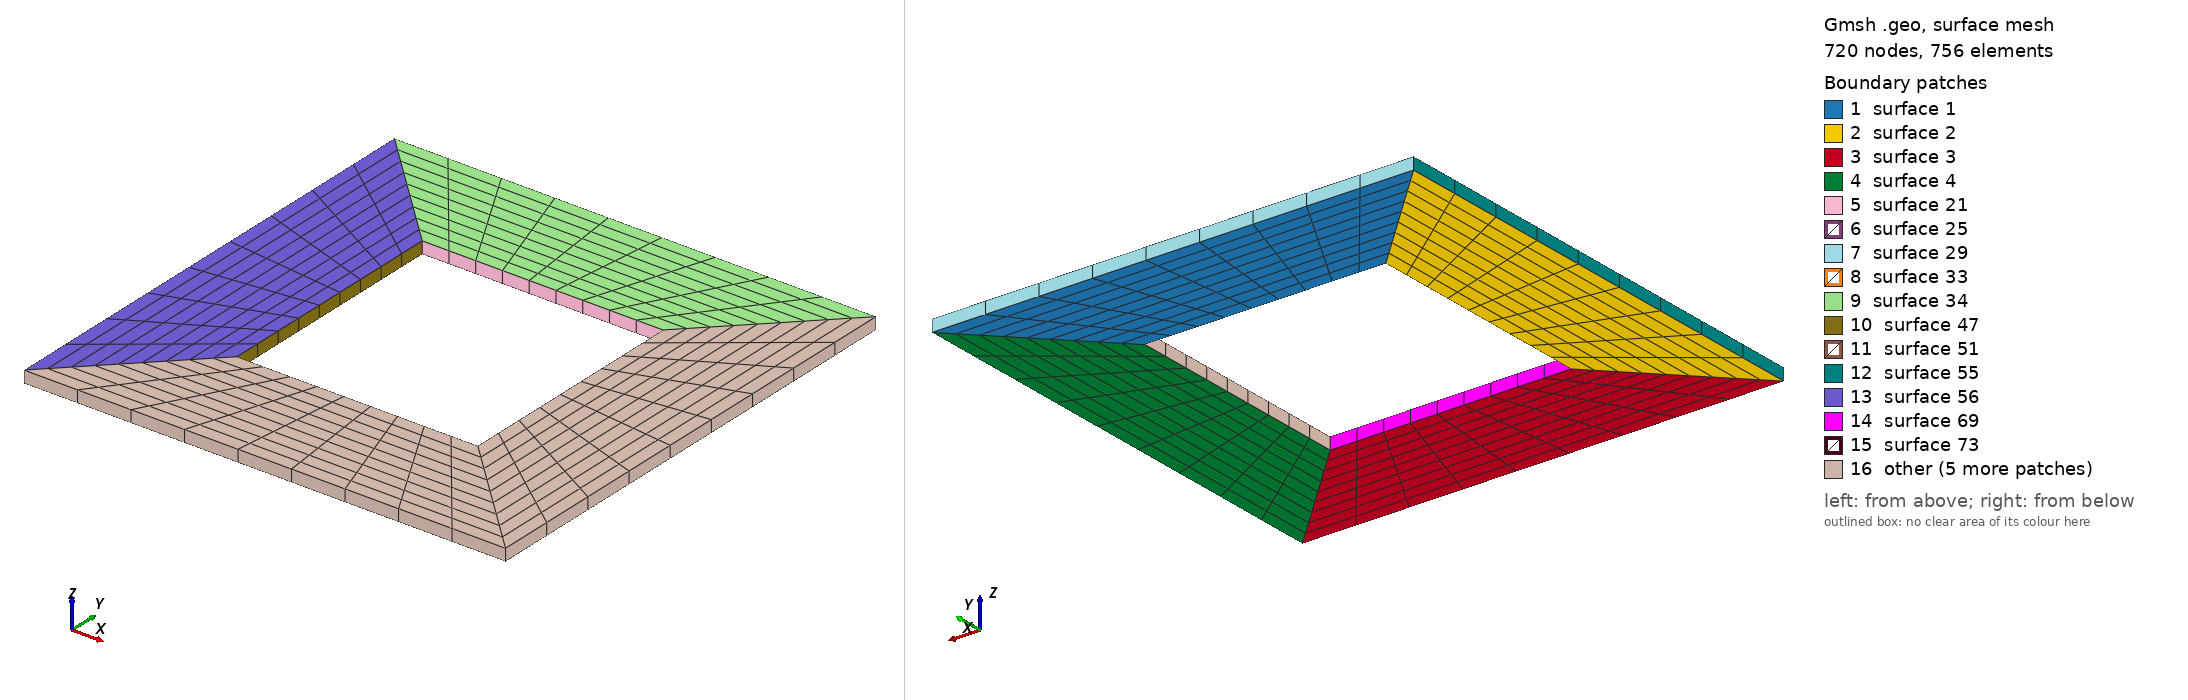

Gmsh geometry script, surface-meshed: 720 nodes, 756 surface elements. Boundary patches (legend numbers): 1 surface 1, 2 surface 2, 3 surface 3, 4 surface 4, 5 surface 21, 6 surface 25, 7 surface 29, 8 surface 33, 9 surface 34, 10 surface 47, 11 surface 51, 12 surface 55, 13 surface 56, 14 surface 69, 15 surface 73, 16 other. Left view from above one corner, right view from below the opposite corner. The script declares no physical surfaces, so the legend lists its geometric surfaces. The drawing asked Gmsh for element sizes between 1% and 20% of the model's largest extent; the script's own settings can give other sizes.

=== square_interior.geo (drawn) ===
Include "square_core.geo";

Physical Volume(1) = {1,2,3,4};


=== square_core.geo (included by square_interior.geo) ===
//=INPUTS=====================================================

H=20;
I=H/2;
D=1;
mx=10;
my=10;
mz=1;
bump=1;
originx=0;
originy=0;
depth = 1; // extrusion length

//============================================================

oLL = newp; Point(oLL) = {originx-H,originy-H,0}; // lower left
oUL = newp; Point(oUL) = {originx-H,originy+H,0};  // upper left
oLR = newp; Point(oLR) = {originx+H,originy-H,0};  // lower right
oUR = newp; Point(oUR) = {originx+H,originy+H,0};   // upper right

iLL = newp; Point(iLL) = {originx-I,originy-I,0}; // lower left
iUL = newp; Point(iUL) = {originx-I,originy+I,0};  // upper left
iLR = newp; Point(iLR) = {originx+I,originy-I,0};  // lower right
iUR = newp; Point(iUR) = {originx+I,originy+I,0};   // upper right

iUL_oUL = newl; Line(iUL_oUL) = {iUL,oUL};
oUL_oUR = newl; Line(oUL_oUR) = {oUL,oUR};
oUR_iUR = newl; Line(oUR_iUR) = {oUR,iUR};
iUR_iUL = newl; Line(iUR_iUL) = {iUR,iUL};

oLL_oUL = newl; Line(oLL_oUL) = {oLL,oUL};
iUL_iLL = newl; Line(iUL_iLL) = {iUL,iLL};
iLL_oLL = newl; Line(iLL_oLL) = {iLL,oLL};

iLL_iLR = newl; Line(iLL_iLR) = {iLL,iLR};
iLR_oLR = newl; Line(iLR_oLR) = {iLR,oLR};
oLR_oLL = newl; Line(oLR_oLL) = {oLR,oLL};

oUR_oLR = newl; Line(oUR_oLR) = {oUR,oLR};
iLR_iUR = newl; Line(iLR_iUR) = {iLR,iUR};

Transfinite Line{oUL_oUR} = my;
Transfinite Line{oUR_oLR} = my;
Transfinite Line{oLR_oLL} = my;
Transfinite Line{oLL_oUL} = my;

Transfinite Line{iUR_iUL} = my;
Transfinite Line{iLR_iUR} = my;
Transfinite Line{iLL_iLR} = my;
Transfinite Line{iUL_iLL} = my;

Transfinite Line{iUL_oUL} = my Using Progression bump;
Transfinite Line{iLR_oLR} = my Using Progression bump;
Transfinite Line{-oUR_iUR} = my Using Progression bump;
Transfinite Line{iLL_oLL} = my Using Progression bump;

Line Loop(1) = {iUR_iUL, iUL_oUL, oUL_oUR, oUR_iUR};
Line Loop(2) = {-iUL_oUL, iUL_iLL, iLL_oLL, oLL_oUL};
Line Loop(3) = {-iLL_oLL, iLL_iLR, iLR_oLR, oLR_oLL};
Line Loop(4) = {-iLR_oLR, iLR_iUR, -oUR_iUR, oUR_oLR};

Plane Surface(1) = {1};
Plane Surface(2) = {2};
Plane Surface(3) = {3};
Plane Surface(4) = {4};

Transfinite Surface{1}; Recombine Surface{1};
Transfinite Surface{2}; Recombine Surface{2};
Transfinite Surface{3}; Recombine Surface{3};
Transfinite Surface{4}; Recombine Surface{4};

outa[] = Extrude {0,0,depth} {Surface{1}; Layers{1}; Recombine;};
outb[] = Extrude {0,0,depth} {Surface{2}; Layers{1}; Recombine;};
outc[] = Extrude {0,0,depth} {Surface{3}; Layers{1}; Recombine;};
outd[] = Extrude {0,0,depth} {Surface{4}; Layers{1}; Recombine;};
